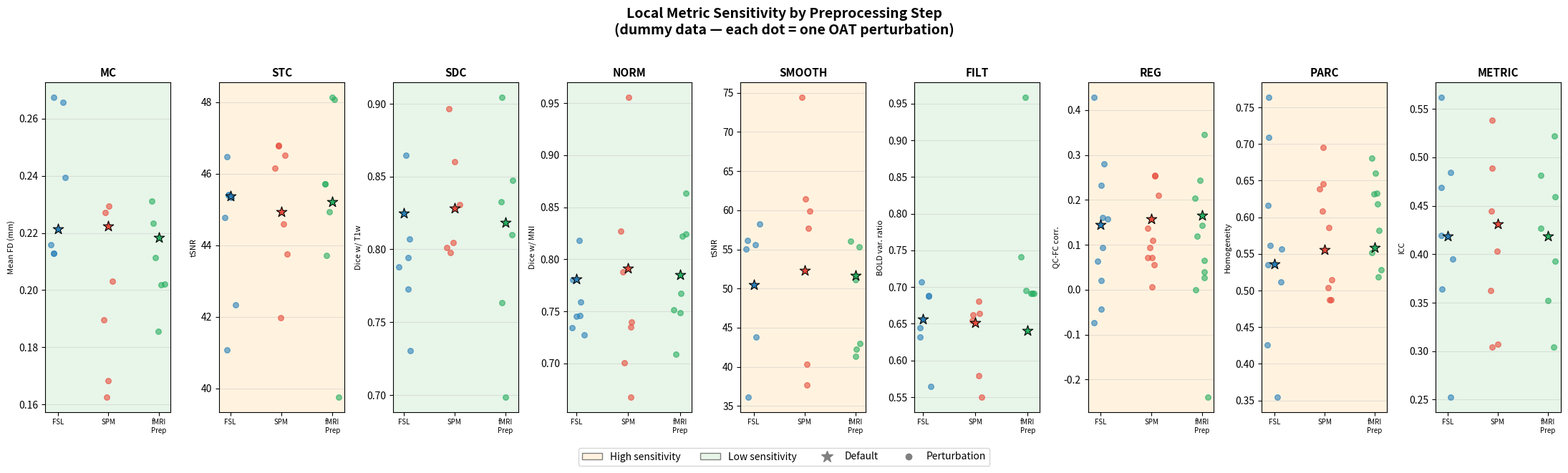

Write the Python code that produced this figure. (Note: this script raises an exception after producing the figure.)
"""Generate dummy results visualizations for the multiverse paper."""

import matplotlib.pyplot as plt
import matplotlib.patches as mpatches
import numpy as np

np.random.seed(42)

# ============================================================
# FIGURE 1: LOCAL METRICS — Step-level sensitivity strip plot
# ============================================================

fig1, axes1 = plt.subplots(1, 9, figsize=(22, 6), sharey=False)
fig1.suptitle("Local Metric Sensitivity by Preprocessing Step\n(dummy data — each dot = one OAT perturbation)",
              fontsize=14, fontweight="bold", y=1.02)

step_names = ["MC", "STC", "SDC", "NORM", "SMOOTH", "FILT", "REG", "PARC", "METRIC"]
step_counts = [6, 7, 6, 7, 6, 6, 10, 9, 7]
metric_labels = [
    "Mean FD (mm)",
    "tSNR",
    "Dice w/ T1w",
    "Dice w/ MNI",
    "tSNR",
    "BOLD var. ratio",
    "QC-FC corr.",
    "Homogeneity",
    "ICC",
]

# Simulate: each step has a default (star) and N perturbations (dots)
# Some steps show high sensitivity, some low
# High-sensitivity steps: REG, SMOOTH, NORM, PARC
sensitivities = {
    "MC":     (0.22, 0.03),   # mean FD, low spread
    "STC":    (45.0, 2.0),    # tSNR, low spread
    "SDC":    (0.82, 0.06),   # Dice, moderate spread
    "NORM":   (0.78, 0.08),   # Dice, high spread
    "SMOOTH": (52.0, 12.0),   # tSNR, very high spread
    "FILT":   (0.65, 0.08),   # var ratio, moderate
    "REG":    (0.15, 0.12),   # QC-FC, very high spread (some negative = good)
    "PARC":   (0.55, 0.10),   # homogeneity, high spread
    "METRIC": (0.42, 0.08),   # ICC, moderate spread
}

eco_colors = {"FSL": "#2980B9", "SPM": "#E74C3C", "fMRIPrep": "#27AE60"}

for idx, (step, n_pert) in enumerate(zip(step_names, step_counts)):
    ax = axes1[idx]
    mean_val, spread = sensitivities[step]

    for eco_i, (eco, color) in enumerate(eco_colors.items()):
        x_base = eco_i
        # Default
        default_val = mean_val + np.random.normal(0, spread * 0.1)
        # Perturbations
        pert_vals = mean_val + np.random.normal(0, spread, n_pert)

        jitter = np.random.uniform(-0.15, 0.15, n_pert)
        ax.scatter(x_base + jitter, pert_vals, c=color, alpha=0.6, s=30, zorder=3)
        ax.scatter(x_base, default_val, c=color, marker="*", s=120, edgecolors="black",
                   linewidth=0.8, zorder=4)

    ax.set_title(step, fontsize=11, fontweight="bold")
    ax.set_ylabel(metric_labels[idx], fontsize=8)
    ax.set_xticks([0, 1, 2])
    ax.set_xticklabels(["FSL", "SPM", "fMRI\nPrep"], fontsize=7)
    ax.grid(axis="y", alpha=0.3)

    # Shade background based on spread (visual cue for sensitivity)
    if spread > 0.09 or (step == "SMOOTH"):
        ax.set_facecolor("#FFF3E0")  # warm = high sensitivity
    else:
        ax.set_facecolor("#E8F5E9")  # cool = low sensitivity

legend_elements = [
    mpatches.Patch(facecolor="#FFF3E0", edgecolor="grey", label="High sensitivity"),
    mpatches.Patch(facecolor="#E8F5E9", edgecolor="grey", label="Low sensitivity"),
    plt.Line2D([0], [0], marker="*", color="grey", markersize=12, linestyle="None", label="Default"),
    plt.Line2D([0], [0], marker="o", color="grey", markersize=6, linestyle="None", label="Perturbation"),
]
fig1.legend(handles=legend_elements, loc="lower center", ncol=4, fontsize=10,
            bbox_to_anchor=(0.5, -0.06))
fig1.tight_layout()
fig1.savefig(
    "/MRIWork/MRIWork06/nr/darsh_kodwani/WandAnalysis/docs/paper/"
    "when_is_a_result_robust_marginalization_over_reasonable_analysis_choices_in_fmri/"
    "dummy_local_metrics.png", dpi=150, bbox_inches="tight", facecolor="white")


# ============================================================
# FIGURE 2: GLOBAL METRICS — "Money Plot" / Specification Curve
# ============================================================

fig2, axes2 = plt.subplots(5, 1, figsize=(18, 14), sharex=True,
                            gridspec_kw={"height_ratios": [3, 3, 3, 3, 1.5]})
fig2.suptitle("Global Metric Specification Curve — The Money Plot\n"
              "(all 195 pipelines sorted by FC matrix correlation; dummy data)",
              fontsize=14, fontweight="bold", y=1.01)

n_pipelines = 195

# Simulate 4 global metrics for 195 pipelines
# Create ecosystem labels
eco_labels = []
eco_colors_arr = []
for eco, color in [("FSL", "#2980B9"), ("SPM", "#E74C3C"), ("fMRIPrep", "#27AE60")]:
    eco_labels.extend([eco] * 65)
    eco_colors_arr.extend([color] * 65)

# FC matrix correlation with default (sorted — this is the sorting axis)
fc_corr = np.concatenate([
    np.random.beta(8, 1.5, 65),   # FSL: mostly high, some dips
    np.random.beta(7, 2, 65),     # SPM
    np.random.beta(9, 1.2, 65),   # fMRIPrep
])

sort_idx = np.argsort(fc_corr)[::-1]
fc_corr_sorted = fc_corr[sort_idx]
eco_colors_sorted = [eco_colors_arr[i] for i in sort_idx]
eco_labels_sorted = [eco_labels[i] for i in sort_idx]

# Fingerprinting accuracy — generally correlated with FC corr but noisy
fingerprint = 0.3 + 0.5 * fc_corr + np.random.normal(0, 0.06, n_pipelines)
fingerprint = np.clip(fingerprint, 0, 1)
fingerprint_sorted = fingerprint[sort_idx]

# 3T/7T discriminability — less correlated
discrimin = 0.7 + 0.15 * np.random.randn(n_pipelines)
discrimin = np.clip(discrimin, 0.3, 1.0)
# Make some REG and SMOOTH perturbations drop discriminability
for i in range(n_pipelines):
    if np.random.random() < 0.15:
        discrimin[i] -= 0.2
discrimin_sorted = discrimin[sort_idx]

# Network modularity
modularity = 0.35 + 0.1 * np.random.randn(n_pipelines)
modularity = np.clip(modularity, 0.1, 0.6)
modularity_sorted = modularity[sort_idx]

x = np.arange(n_pipelines)

metric_data = [
    (fc_corr_sorted, "FC Matrix Corr.\nwith Default", (0.4, 1.0)),
    (fingerprint_sorted, "Fingerprinting\nAccuracy", (0.0, 1.0)),
    (discrimin_sorted, "3T/7T\nDiscriminability", (0.2, 1.0)),
    (modularity_sorted, "Network\nModularity (Q)", (0.05, 0.65)),
]

for ax_idx, (data, ylabel, ylim) in enumerate(metric_data):
    ax = axes2[ax_idx]
    ax.bar(x, data, color=eco_colors_sorted, width=1.0, alpha=0.7)
    ax.set_ylabel(ylabel, fontsize=10, fontweight="bold")
    ax.set_ylim(ylim)
    ax.grid(axis="y", alpha=0.3)

    # Reference line for defaults
    if ax_idx == 0:
        ax.axhline(y=1.0, color="grey", linestyle="--", linewidth=0.8, alpha=0.5)

# Bottom panel: step indicator (which step was perturbed)
ax_bottom = axes2[4]
step_abbrevs = ["MC", "STC", "SDC", "NORM", "SM", "FILT", "REG", "PARC", "MET"]
step_palette = plt.cm.Set1(np.linspace(0, 1, 9))

# Assign each pipeline to a step (3 defaults + 64 perturbations each)
step_assignments = []
for eco in range(3):
    step_assignments.append(-1)  # default
    for step_i, count in enumerate(step_counts):
        step_assignments.extend([step_i] * count)

step_sorted = [step_assignments[i] for i in sort_idx]

for i, s in enumerate(step_sorted):
    if s == -1:
        ax_bottom.bar(i, 1, color="black", width=1.0)
    else:
        ax_bottom.bar(i, 1, color=step_palette[s], width=1.0, alpha=0.8)

ax_bottom.set_yticks([])
ax_bottom.set_ylabel("Perturbed\nStep", fontsize=10, fontweight="bold")
ax_bottom.set_xlabel("Pipeline (sorted by FC matrix correlation with default)", fontsize=11)

# Step legend
step_patches = [mpatches.Patch(color=step_palette[i], label=step_abbrevs[i]) for i in range(9)]
step_patches.insert(0, mpatches.Patch(facecolor="black", label="DEFAULT"))
ax_bottom.legend(handles=step_patches, loc="upper center", bbox_to_anchor=(0.5, -0.4),
                 ncol=10, fontsize=9)

# Ecosystem legend on top
eco_patches = [
    mpatches.Patch(facecolor="#2980B9", alpha=0.7, label="FSL"),
    mpatches.Patch(facecolor="#E74C3C", alpha=0.7, label="SPM"),
    mpatches.Patch(facecolor="#27AE60", alpha=0.7, label="fMRIPrep"),
]
axes2[0].legend(handles=eco_patches, loc="upper right", fontsize=10)

fig2.tight_layout()
fig2.savefig(
    "/MRIWork/MRIWork06/nr/darsh_kodwani/WandAnalysis/docs/paper/"
    "when_is_a_result_robust_marginalization_over_reasonable_analysis_choices_in_fmri/"
    "dummy_money_plot.png", dpi=150, bbox_inches="tight", facecolor="white")


# ============================================================
# FIGURE 3: VARIANCE DECOMPOSITION — Stacked bar chart
# ============================================================

fig3, ax3 = plt.subplots(figsize=(12, 5))
fig3.suptitle("Variance Decomposition of FC Matrix Edges\n(dummy data — ANOVA partition per step)",
              fontsize=14, fontweight="bold")

# For each step, show how much variance comes from pipeline, subject, interaction, field strength
step_labels_full = [
    "Motion\nCorrection", "Slice-Timing\nCorrection", "Distortion\nCorrection",
    "Spatial\nNormalisation", "Spatial\nSmoothing", "Temporal\nFiltering",
    "Nuisance\nRegression", "Parcellation", "Connectivity\nMetric"
]

# Dummy variance fractions (should sum to 1 per step)
# High-sensitivity steps have more pipeline variance
var_pipeline = np.array([0.08, 0.04, 0.12, 0.18, 0.25, 0.10, 0.30, 0.20, 0.15])
var_subject = np.array([0.55, 0.60, 0.50, 0.45, 0.35, 0.52, 0.30, 0.40, 0.48])
var_interaction = np.array([0.05, 0.03, 0.08, 0.07, 0.10, 0.06, 0.12, 0.08, 0.07])
var_field = np.array([0.12, 0.08, 0.15, 0.10, 0.05, 0.07, 0.08, 0.07, 0.10])
var_residual = 1 - var_pipeline - var_subject - var_interaction - var_field

x_pos = np.arange(9)
width = 0.65

bars1 = ax3.bar(x_pos, var_pipeline, width, label="Pipeline", color="#E74C3C")
bars2 = ax3.bar(x_pos, var_subject, width, bottom=var_pipeline, label="Subject", color="#3498DB")
bars3 = ax3.bar(x_pos, var_interaction, width,
                bottom=var_pipeline + var_subject, label="Pipeline × Subject", color="#F39C12")
bars4 = ax3.bar(x_pos, var_field, width,
                bottom=var_pipeline + var_subject + var_interaction, label="Field Strength", color="#9B59B6")
bars5 = ax3.bar(x_pos, var_residual, width,
                bottom=var_pipeline + var_subject + var_interaction + var_field,
                label="Residual", color="#BDC3C7")

ax3.set_xticks(x_pos)
ax3.set_xticklabels(step_labels_full, fontsize=9, ha="center")
ax3.set_ylabel("Fraction of Total Variance", fontsize=12)
ax3.set_ylim(0, 1)
ax3.legend(loc="upper right", fontsize=10)
ax3.grid(axis="y", alpha=0.3)

# Annotate pipeline % on each bar
for i, v in enumerate(var_pipeline):
    ax3.text(i, v / 2, f"{v:.0%}", ha="center", va="center", fontsize=8,
             fontweight="bold", color="white")

fig3.tight_layout()
fig3.savefig(
    "/MRIWork/MRIWork06/nr/darsh_kodwani/WandAnalysis/docs/paper/"
    "when_is_a_result_robust_marginalization_over_reasonable_analysis_choices_in_fmri/"
    "dummy_variance_decomposition.png", dpi=150, bbox_inches="tight", facecolor="white")


# ============================================================
# FIGURE 4: LOCAL-WIN / GLOBAL-LOSS PARADOX scatter
# ============================================================

fig4, ax4 = plt.subplots(figsize=(10, 7))
fig4.suptitle("Local-Win / Global-Loss Paradox\n(dummy data — each dot = one pipeline variant)",
              fontsize=14, fontweight="bold")

# x = local metric improvement (positive = improved local metric)
# y = global metric change (positive = improved FC outcome)
n = 192  # exclude 3 defaults

local_improvement = np.random.randn(n) * 0.5
global_change = 0.3 * local_improvement + np.random.randn(n) * 0.3

# Create some paradox cases (high local improvement, negative global change)
paradox_mask = (local_improvement > 0.8) & (global_change < -0.1)
# Force some into this region
for i in range(n):
    if np.random.random() < 0.08:
        local_improvement[i] = np.random.uniform(0.5, 1.5)
        global_change[i] = np.random.uniform(-0.8, -0.1)

# Assign step colours
step_for_variant = []
for eco in range(3):
    for step_i, count in enumerate(step_counts):
        step_for_variant.extend([step_i] * count)

step_colors = [step_palette[s] for s in step_for_variant]

scatter = ax4.scatter(local_improvement, global_change, c=step_colors,
                      alpha=0.6, s=40, edgecolors="white", linewidth=0.3)

# Quadrant lines
ax4.axhline(0, color="grey", linestyle="-", linewidth=0.8)
ax4.axvline(0, color="grey", linestyle="-", linewidth=0.8)

# Quadrant labels
ax4.text(1.5, 0.8, "✓ Local win\n✓ Global win", fontsize=10, ha="center",
         color="#27AE60", fontweight="bold", alpha=0.7)
ax4.text(-1.5, 0.8, "✗ Local loss\n✓ Global win", fontsize=10, ha="center",
         color="#F39C12", fontweight="bold", alpha=0.7)
ax4.text(1.5, -0.8, "✓ Local win\n✗ Global loss\n(PARADOX)", fontsize=10, ha="center",
         color="#E74C3C", fontweight="bold", alpha=0.7)
ax4.text(-1.5, -0.8, "✗ Local loss\n✗ Global loss", fontsize=10, ha="center",
         color="#7F8C8D", fontweight="bold", alpha=0.7)

# Shade paradox quadrant
ax4.fill_between([0, 2.5], -1.5, 0, alpha=0.06, color="red")

ax4.set_xlabel("Local metric improvement (z-scored)", fontsize=12)
ax4.set_ylabel("Global metric change (Δ FC matrix correlation)", fontsize=12)
ax4.set_xlim(-2.5, 2.5)
ax4.set_ylim(-1.5, 1.5)

# Step legend
step_patches_full = [mpatches.Patch(color=step_palette[i], label=step_abbrevs[i]) for i in range(9)]
ax4.legend(handles=step_patches_full, loc="lower left", fontsize=9, title="Perturbed Step")

fig4.tight_layout()
fig4.savefig(
    "/MRIWork/MRIWork06/nr/darsh_kodwani/WandAnalysis/docs/paper/"
    "when_is_a_result_robust_marginalization_over_reasonable_analysis_choices_in_fmri/"
    "dummy_paradox_scatter.png", dpi=150, bbox_inches="tight", facecolor="white")

print("Done — saved 4 dummy figures.")
